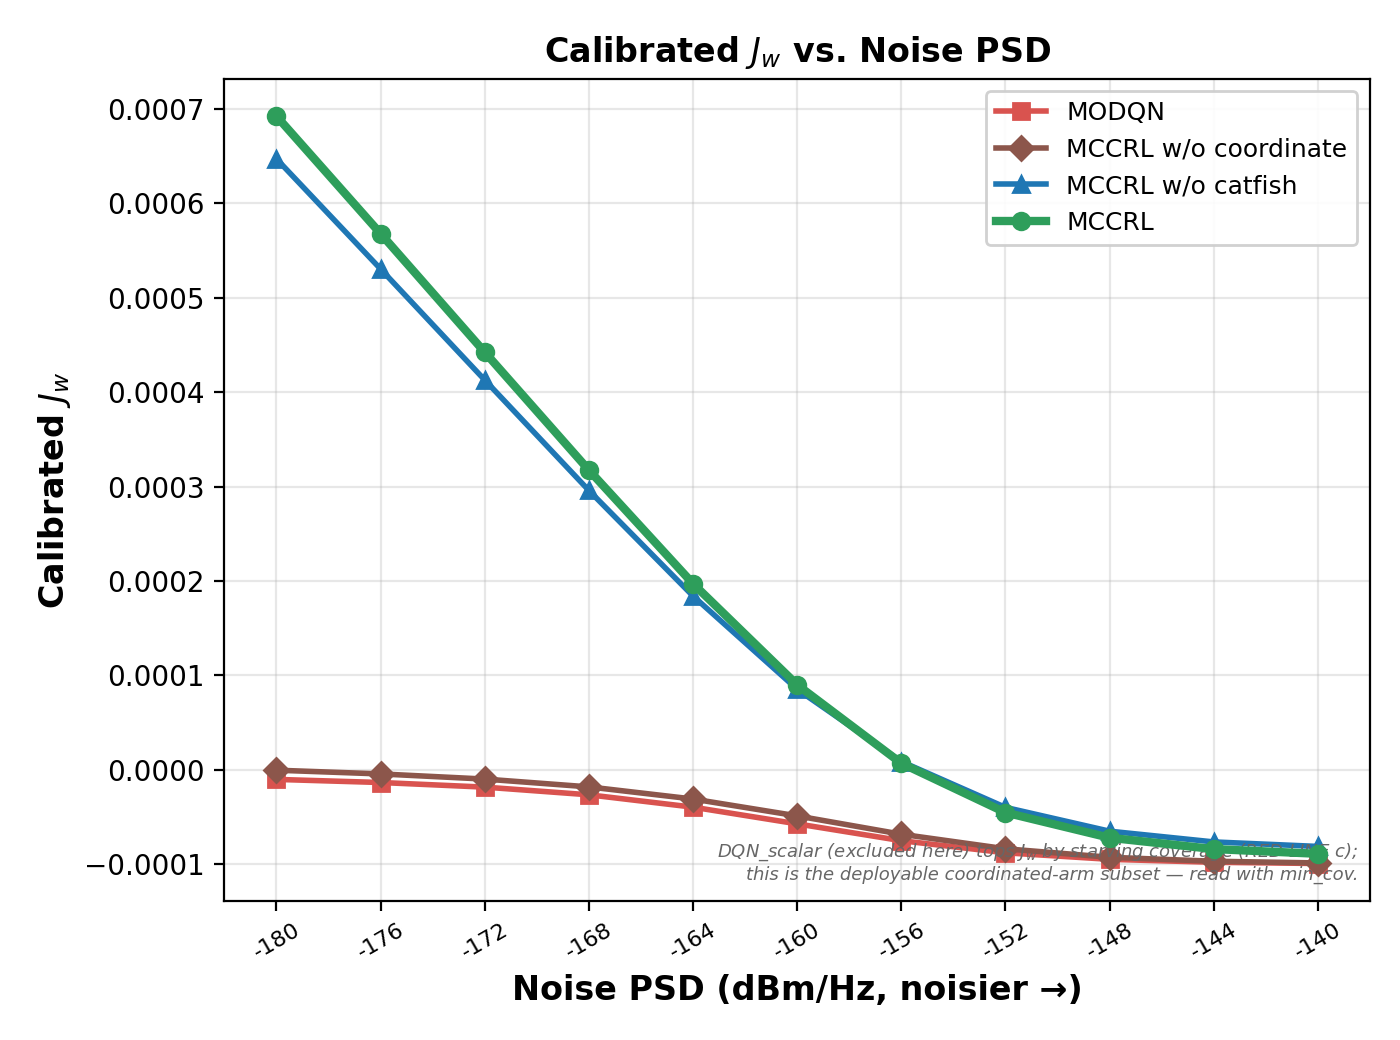

Source data for this figure (header and first rows):
Noise PSD (dBm/Hz), MODQN, MCCRL w/o coordinate, MCCRL w/o catfish, MCCRL
-180, -1.0209727413080286e-05, -4.471742595241356e-07, 0.0006471, 0.0006924
-176, -1.3489250329812462e-05, -4.40537164273386e-06, 0.0005305, 0.0005679
-172, -1.8387909470472137e-05, -9.85234851725588e-06, 0.0004129, 0.0004423
-168, -2.650675248761292e-05, -1.8137386581736755e-05, 0.0002959, 0.0003174
-164, -3.9613731629673764e-05, -3.099192619650773e-05, 0.0001841, 0.0001971
-160, -5.728373373238483e-05, -4.8860179408362234e-05, 8.52925831436524e-05, 8.999642928535168e-05
-156, -7.51061611301477e-05, -6.829015860610869e-05, 8.724306193249334e-06, 6.900568416199513e-06
-152, -8.795359417833363e-05, -8.368577435244634e-05, -3.9853239231308414e-05, -4.5309628088618424e-05
-148, -9.48655001830019e-05, -9.269089741003376e-05, -6.506378347536126e-05, -7.202542894351657e-05
-144, -9.798111125134598e-05, -9.690624164436147e-05, -7.643626749324282e-05, -8.399179941110746e-05
-140, -9.928055233860846e-05, -9.868625455321727e-05, -8.121254407911986e-05, -8.9003658698886e-05
